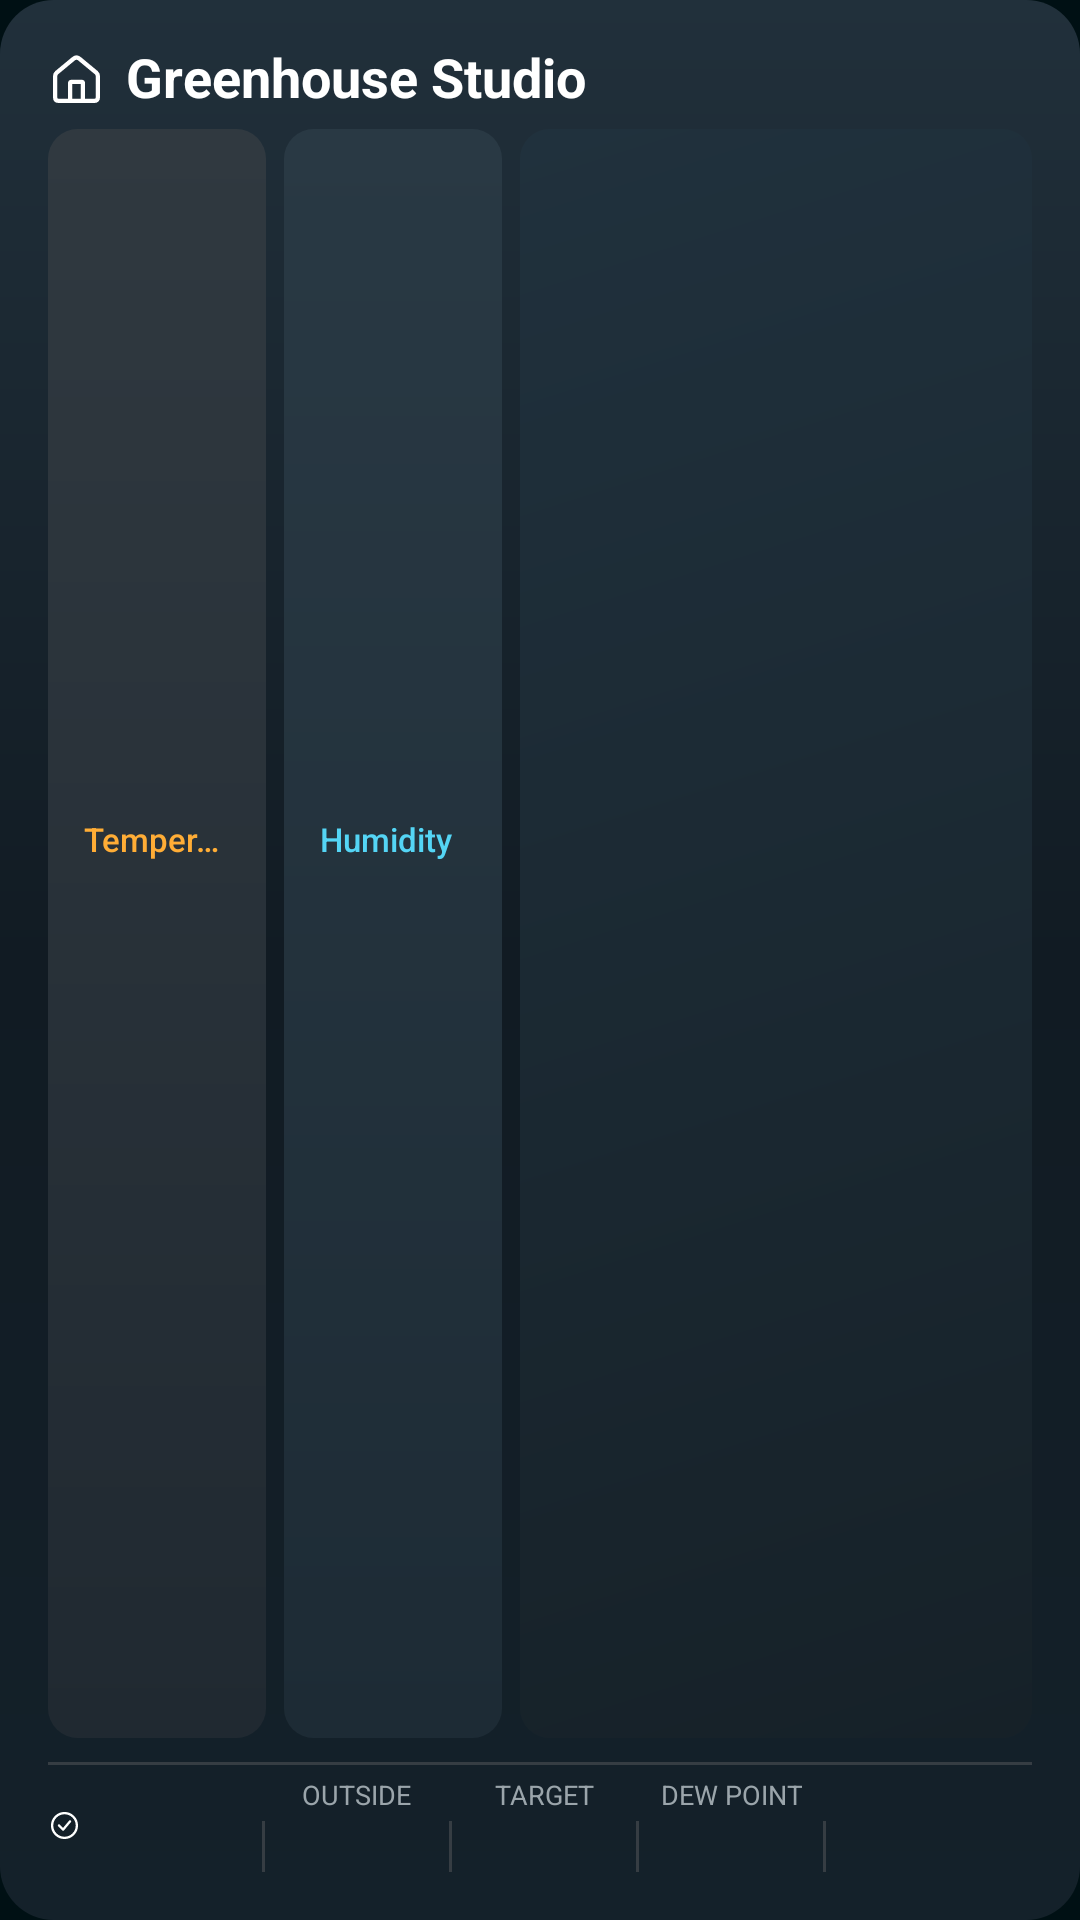

The Android layout XML behind this screen, and the referenced resources:
<!-- AndroidManifest.xml: application theme Theme.GreenhouseMonitor -->
<!-- res/layout/greenhouse_widget_wide.xml -->
<LinearLayout xmlns:android="http://schemas.android.com/apk/res/android"
    android:id="@+id/widget_body" style="@style/WidgetBody">
    <include layout="@layout/climate_widget_header" />
    <LinearLayout
        android:layout_width="match_parent" android:layout_height="0dp" android:layout_weight="1"
        android:layout_marginTop="6dp" android:layout_marginBottom="8dp" android:orientation="horizontal">
        <include layout="@layout/climate_widget_tiles"
            android:layout_width="0dp" android:layout_height="match_parent" android:layout_weight="47" />
        <include layout="@layout/climate_widget_chart"
            android:layout_width="0dp" android:layout_height="match_parent" android:layout_weight="53"
            android:layout_marginStart="6dp" />
    </LinearLayout>
    <include layout="@layout/climate_widget_strip_footer" />
</LinearLayout>
<!-- res/layout/climate_widget_header.xml (included above) -->
<LinearLayout android:orientation="horizontal" xmlns:android="http://schemas.android.com/apk/res/android"
    android:layout_width="match_parent" android:layout_height="wrap_content" android:gravity="center_vertical">
    <ImageView android:id="@+id/widget_house_icon"
        android:layout_width="19dp" android:layout_height="19dp" android:layout_marginEnd="7dp"
        android:src="@drawable/ic_widget_house" android:importantForAccessibility="no" />
    <TextView android:id="@+id/widget_title" style="@style/WidgetCaption"
        android:layout_width="0dp" android:layout_weight="1" android:textSize="18sp" android:textStyle="bold"
        android:textColor="@color/climate_primary" android:text="@string/app_name" />
    <TextView android:id="@+id/widget_status" style="@style/WidgetCaption"
        android:layout_width="wrap_content" android:layout_marginStart="6dp" android:fontFamily="sans-serif-medium" />
</LinearLayout>
<!-- res/layout/climate_widget_tiles.xml (included above) -->
<LinearLayout android:orientation="horizontal" xmlns:android="http://schemas.android.com/apk/res/android"
    android:layout_width="match_parent" android:layout_height="match_parent">
    <LinearLayout android:id="@+id/widget_temperature_column" style="@style/WidgetTile">
        <TextView android:id="@+id/widget_temperature_label" style="@style/WidgetCaption"
            android:fontFamily="sans-serif-medium" android:textColor="@color/widget_amber"
            android:text="@string/widget_temperature" />
        <TextView android:id="@+id/widget_temperature" style="@style/WidgetValue" />
        <TextView android:id="@+id/widget_temperature_range" style="@style/WidgetCaption"
            android:textColor="@color/widget_amber" android:layout_marginTop="2dp" />
    </LinearLayout>
    <LinearLayout android:orientation="horizontal" android:id="@+id/widget_divider" android:layout_width="6dp" android:layout_height="1dp" />
    <LinearLayout android:id="@+id/widget_humidity_column" style="@style/WidgetTile"
        android:background="@drawable/widget_humidity_tile">
        <TextView android:id="@+id/widget_humidity_label" style="@style/WidgetCaption"
            android:fontFamily="sans-serif-medium" android:textColor="@color/widget_cyan"
            android:text="@string/widget_humidity" />
        <TextView android:id="@+id/widget_humidity" style="@style/WidgetValue" />
        <TextView android:id="@+id/widget_humidity_range" style="@style/WidgetCaption" android:layout_marginTop="2dp" />
    </LinearLayout>
</LinearLayout>
<!-- res/layout/climate_widget_chart.xml (included above) -->
<LinearLayout xmlns:android="http://schemas.android.com/apk/res/android"
    android:id="@+id/widget_chart_panel" android:background="@drawable/widget_chart_tile"
    android:layout_width="match_parent" android:layout_height="match_parent" android:orientation="vertical">
    <LinearLayout android:orientation="horizontal" android:layout_width="match_parent" android:layout_height="wrap_content" android:gravity="center_vertical">
        <TextView android:id="@+id/widget_period" style="@style/WidgetCaption" android:layout_width="0dp" android:layout_weight="1" />
        <TextView android:id="@+id/widget_chart_range" style="@style/WidgetCaption"
            android:layout_width="wrap_content" android:textColor="@color/climate_temperature" android:layout_marginStart="4dp" />
    </LinearLayout>
    <FrameLayout android:layout_width="match_parent" android:layout_height="0dp" android:layout_weight="1" android:layout_marginTop="4dp">
        <ImageView android:id="@+id/widget_temperature_plot" android:layout_width="match_parent" android:layout_height="match_parent"
            android:scaleType="fitCenter" />
        <TextView android:id="@+id/widget_chart_empty" style="@style/WidgetCaption" android:layout_gravity="center"
            android:gravity="center" android:text="@string/widget_no_history" android:visibility="gone" />
    </FrameLayout>
</LinearLayout>
<!-- res/layout/climate_widget_strip_footer.xml (included above) -->
<LinearLayout xmlns:android="http://schemas.android.com/apk/res/android"
    android:layout_width="match_parent" android:layout_height="wrap_content" android:orientation="vertical">
    <LinearLayout android:layout_width="match_parent" android:layout_height="1dp"
        android:background="@color/climate_divider" android:orientation="horizontal" />
    <LinearLayout android:id="@+id/widget_strip_details" android:orientation="horizontal" android:gravity="center_vertical"
        android:baselineAligned="false" android:layout_width="match_parent" android:layout_height="wrap_content" android:paddingTop="5dp">
        <LinearLayout android:id="@+id/widget_health_group" android:orientation="horizontal" android:gravity="center_vertical"
            android:layout_width="0dp" android:layout_height="wrap_content" android:layout_weight="1.16">
            <ImageView android:id="@+id/widget_health_icon" android:layout_width="11dp" android:layout_height="11dp"
                android:layout_marginEnd="3dp" android:src="@drawable/ic_climate_check_circle" android:importantForAccessibility="no" />
            <TextView android:id="@+id/widget_health" style="@style/WidgetStripLabel" android:layout_width="wrap_content"
                android:textColor="@color/climate_secondary" android:maxLines="2" />
        </LinearLayout>
        <LinearLayout android:id="@+id/widget_health_separator" style="@style/WidgetStripDivider" />
        <LinearLayout style="@style/WidgetStripMeta">
            <TextView android:id="@+id/widget_outside_label" style="@style/WidgetStripLabel" android:textAllCaps="true"
                android:text="@string/widget_outside" />
            <TextView android:id="@+id/widget_outside" style="@style/WidgetStripValue" />
        </LinearLayout>
        <LinearLayout style="@style/WidgetStripDivider" />
        <LinearLayout style="@style/WidgetStripMeta">
            <TextView android:id="@+id/widget_target_label" style="@style/WidgetStripLabel" android:textAllCaps="true"
                android:text="@string/widget_target" />
            <TextView android:id="@+id/widget_target" style="@style/WidgetStripValue" />
        </LinearLayout>
        <LinearLayout style="@style/WidgetStripDivider" />
        <LinearLayout style="@style/WidgetStripMeta">
            <TextView android:id="@+id/widget_dew_point_label" style="@style/WidgetStripLabel" android:textAllCaps="true"
                android:text="@string/widget_dew_point" />
            <TextView android:id="@+id/widget_dew_point" style="@style/WidgetStripValue" />
        </LinearLayout>
        <LinearLayout style="@style/WidgetStripDivider" />
        <TextView android:id="@+id/widget_time" style="@style/WidgetStripLabel" android:layout_width="0dp"
            android:layout_weight="1.06" android:layout_marginStart="3dp" android:maxLines="2" android:gravity="end" />
    </LinearLayout>
</LinearLayout>
<!-- resources referenced by this layout -->
<resources>
  <color name="climate_divider">#363D43</color>
  <color name="climate_primary">#FFFFFF</color>
  <color name="climate_secondary">#B0B7BB</color>
  <color name="climate_temperature">#FFB45B</color>
  <color name="widget_amber">#FFAD36</color>
  <color name="widget_cyan">#54D5F5</color>
  <!-- drawable widget_chart_tile (drawable) -->
  <shape xmlns:android="http://schemas.android.com/apk/res/android" android:shape="rectangle">
      <gradient android:angle="315" android:startColor="#20313D" android:endColor="#162128" />
      <corners android:radius="10dp" />
  </shape>
  <!-- drawable widget_humidity_tile (drawable) -->
  <shape xmlns:android="http://schemas.android.com/apk/res/android" android:shape="rectangle">
      <gradient android:angle="270" android:startColor="#293944" android:endColor="#1D2B35" />
      <corners android:radius="10dp" />
  </shape>
  <string name="app_name">Greenhouse Studio</string>
  <string name="widget_dew_point">Dew point</string>
  <string name="widget_humidity">Humidity</string>
  <string name="widget_no_history">Not enough history</string>
  <string name="widget_outside">Outside</string>
  <string name="widget_target">Target</string>
  <string name="widget_temperature">Temperature</string>
  <style name="WidgetBody">
          <item name="android:layout_width">match_parent</item>
          <item name="android:layout_height">match_parent</item>
          <item name="android:background">@drawable/widget_surface</item>
          <item name="android:orientation">vertical</item>
          <item name="android:padding">16dp</item>
      </style>
  <style name="WidgetStripDivider">
          <item name="android:layout_width">1dp</item>
          <item name="android:layout_height">17dp</item>
          <item name="android:layout_gravity">bottom</item>
          <item name="android:orientation">vertical</item>
          <item name="android:background">@color/climate_divider</item>
      </style>
  <style name="WidgetStripLabel" parent="WidgetCaption">
          <item name="android:layout_width">wrap_content</item>
          <item name="android:textSize">9sp</item>
          <item name="android:textColor">@color/climate_muted</item>
          <item name="android:gravity">center</item>
      </style>
  <style name="WidgetStripMeta" parent="WidgetMeta">
          <item name="android:gravity">center</item>
      </style>
  <style name="WidgetStripValue" parent="WidgetValue">
          <item name="android:layout_width">wrap_content</item>
          <item name="android:layout_marginTop">1dp</item>
          <item name="android:textSize">16sp</item>
      </style>
  <style name="WidgetValue" parent="WidgetCaption">
          <item name="android:textSize">40sp</item>
          <item name="android:textColor">@color/climate_primary</item>
          <item name="android:textStyle">bold</item>
          <item name="android:fontFeatureSettings">tnum</item>
      </style>
  <!-- drawable widget_surface (drawable) -->
  <shape xmlns:android="http://schemas.android.com/apk/res/android" android:shape="rectangle">
      <gradient android:angle="270" android:startColor="#21303B" android:centerColor="#111B23" android:endColor="#14212A" />
      <corners android:radius="18dp" />
  </shape>
  <color name="climate_muted">#9BA5AB</color>
  <style name="WidgetMeta">
          <item name="android:layout_width">0dp</item>
          <item name="android:layout_height">wrap_content</item>
          <item name="android:layout_weight">1</item>
          <item name="android:orientation">vertical</item>
      </style>
  <!-- drawable widget_metric_tile (drawable) -->
  <shape xmlns:android="http://schemas.android.com/apk/res/android" android:shape="rectangle">
      <gradient android:angle="270" android:startColor="#303940" android:endColor="#202931" />
      <corners android:radius="10dp" />
  </shape>
</resources>
